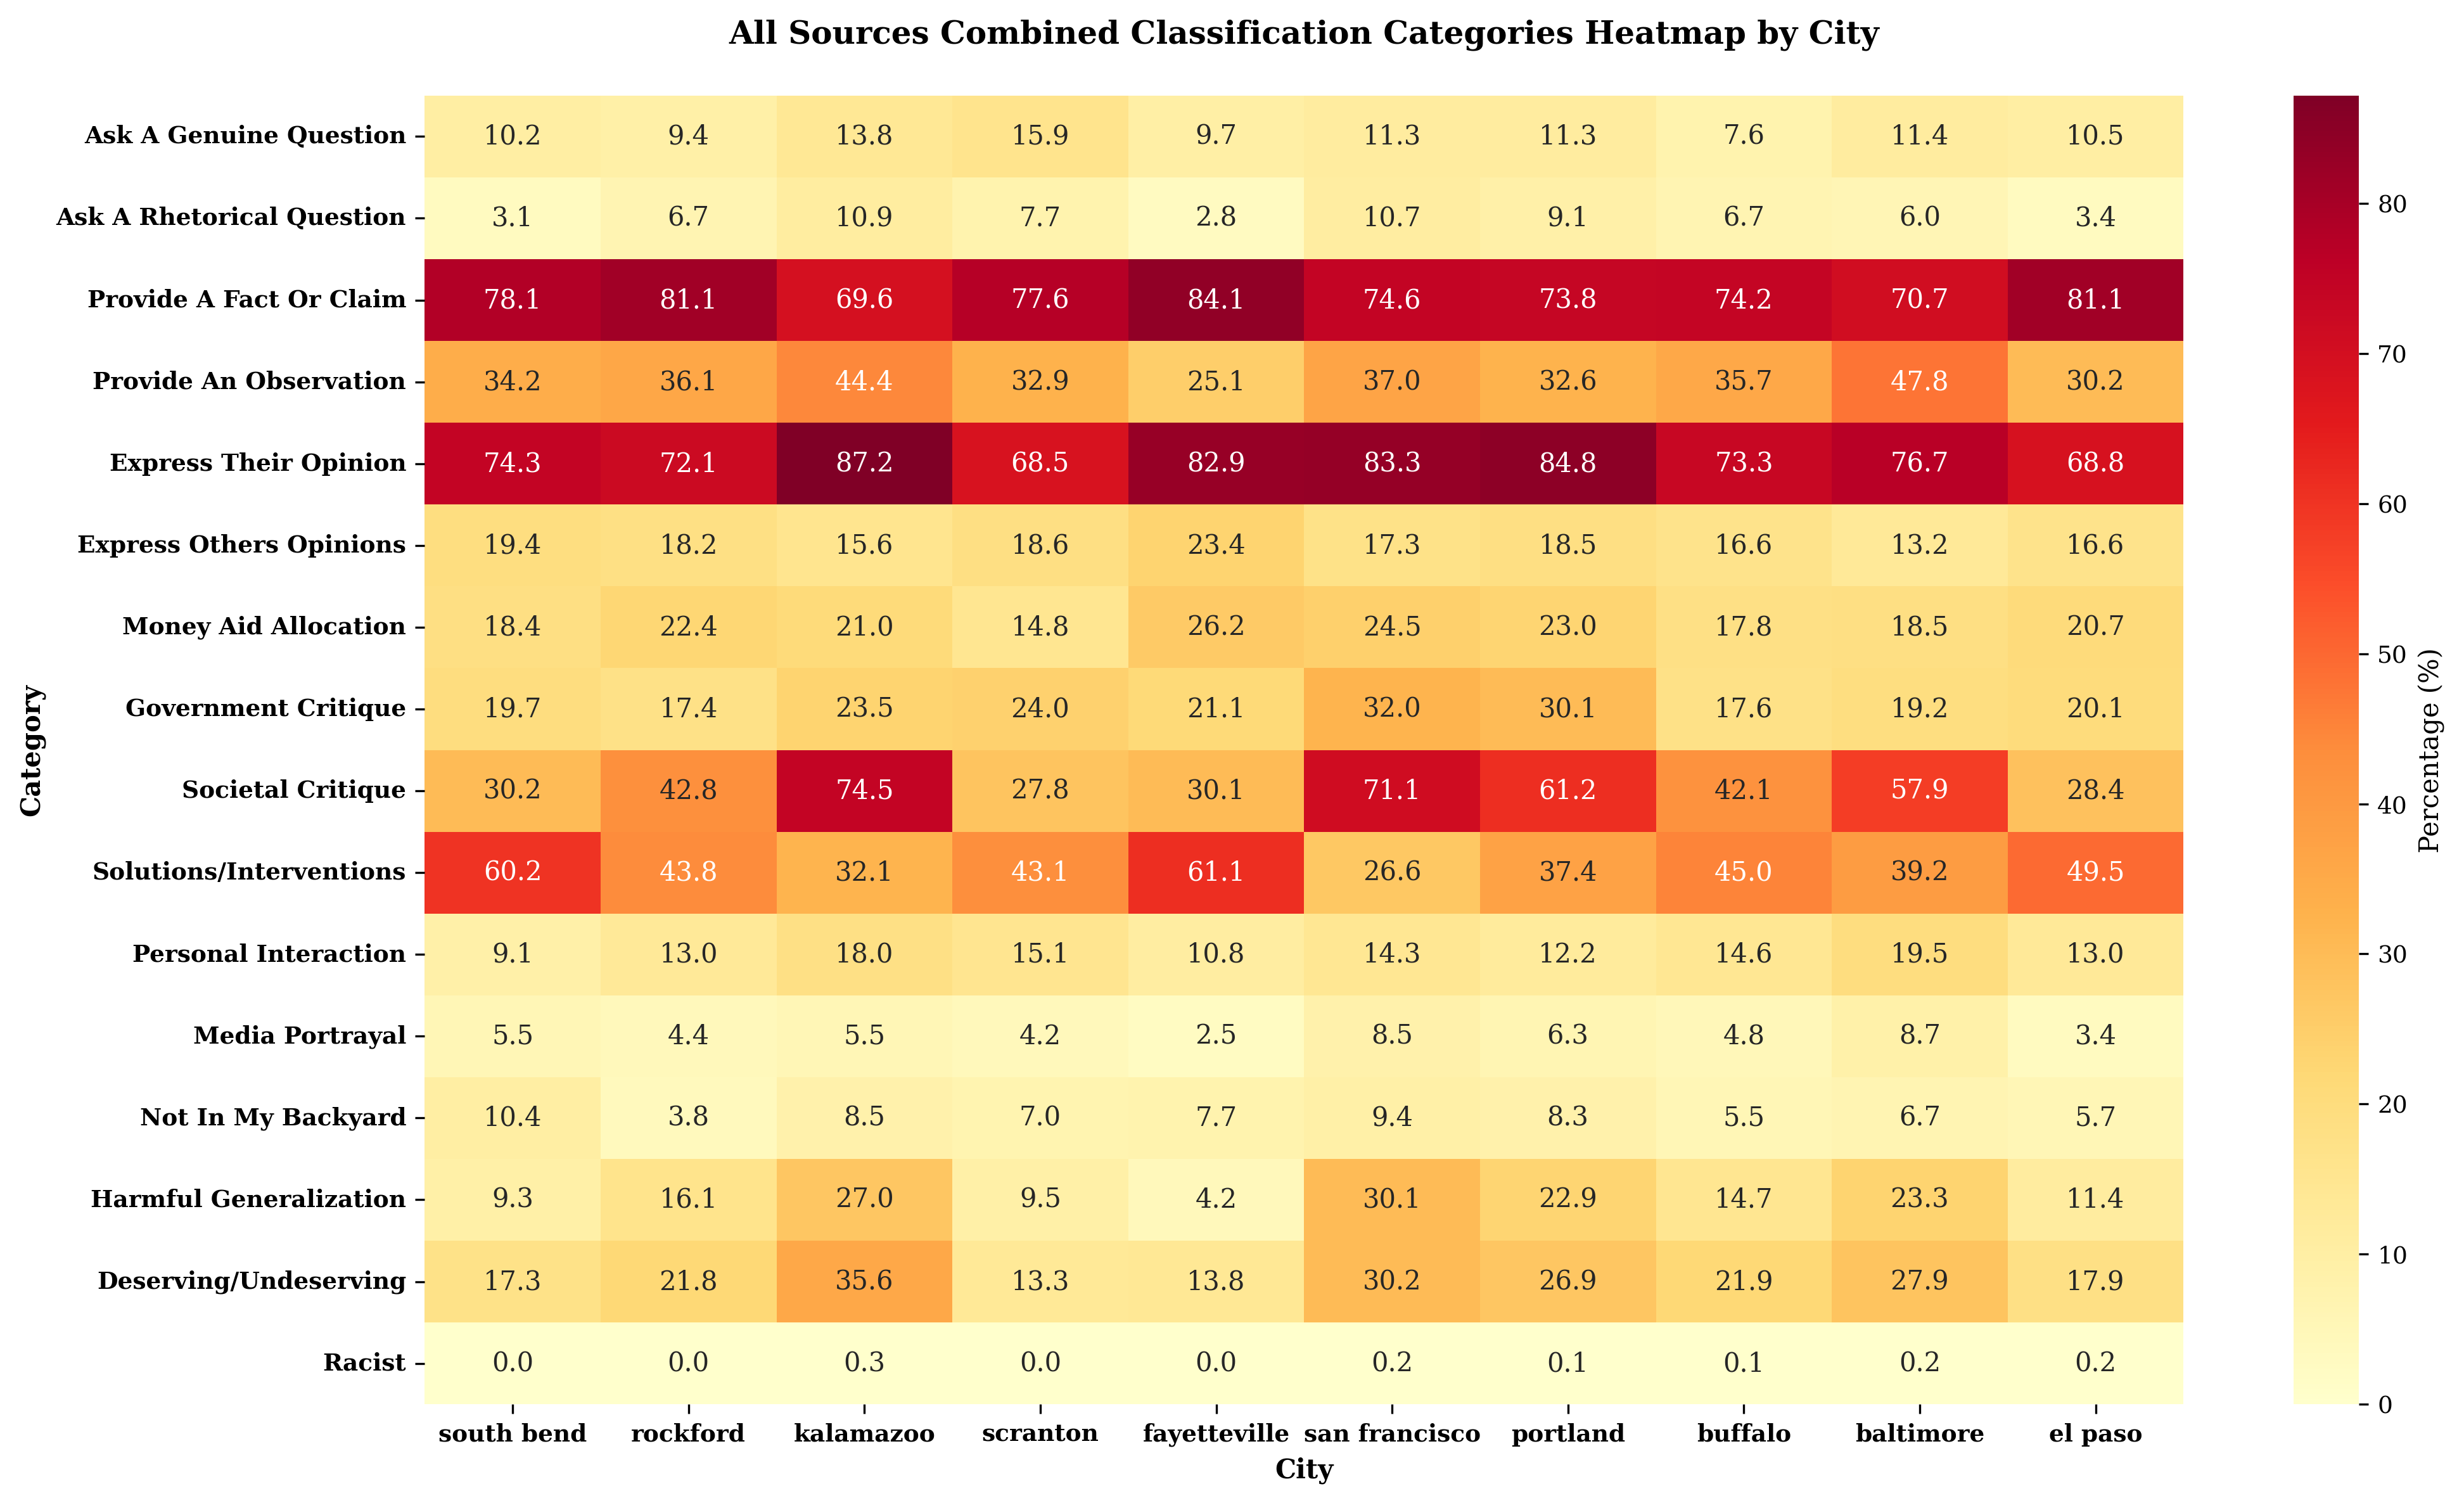

Values plotted in this chart, from the file beside it:
Category, south bend, rockford, kalamazoo, scranton, fayetteville, san francisco, portland, buffalo, baltimore, el paso
Ask A Genuine Question, 10.24, 9.434, 13.82, 15.94, 9.729, 11.31, 11.25, 7.64, 11.42, 10.45
Ask A Rhetorical Question, 3.15, 6.709, 10.9, 7.721, 2.791, 10.75, 9.077, 6.66, 5.964, 3.353
Provide A Fact Or Claim, 78.11, 81.13, 69.63, 77.58, 84.05, 74.55, 73.77, 74.24, 70.68, 81.07
Provide An Observation, 34.17, 36.06, 44.4, 32.88, 25.12, 37.05, 32.59, 35.65, 47.77, 30.18
Express Their Opinion, 74.33, 72.12, 87.18, 68.49, 82.93, 83.35, 84.75, 73.26, 76.71, 68.84
Express Others Opinions, 19.37, 18.24, 15.59, 18.56, 23.44, 17.35, 18.54, 16.55, 13.25, 16.57
Money Aid Allocation, 18.43, 22.43, 20.99, 14.82, 26.16, 24.5, 23.03, 17.83, 18.46, 20.71
Government Critique, 19.69, 17.4, 23.46, 24.03, 21.13, 32.02, 30.15, 17.63, 19.21, 20.12
Societal Critique, 30.24, 42.77, 74.52, 27.77, 30.06, 71.14, 61.19, 42.12, 57.94, 28.4
Solutions/Interventions, 60.16, 43.82, 32.14, 43.09, 61.08, 26.61, 37.4, 44.96, 39.23, 49.51
Personal Interaction, 9.134, 13, 18.01, 15.07, 10.77, 14.34, 12.25, 14.59, 19.52, 13.02
Media Portrayal, 5.512, 4.403, 5.499, 4.234, 2.472, 8.459, 6.304, 4.799, 8.726, 3.353
Not In My Backyard, 10.39, 3.774, 8.476, 6.974, 7.735, 9.444, 8.325, 5.485, 6.654, 5.72
Harmful Generalization, 9.291, 16.14, 27.04, 9.465, 4.226, 30.06, 22.93, 14.69, 23.29, 11.44
Deserving/Undeserving, 17.32, 21.8, 35.62, 13.33, 13.8, 30.23, 26.93, 21.94, 27.87, 17.95
Racist, 0.0, 0.0, 0.2523, 0.0, 0.0, 0.1894, 0.1025, 0.09794, 0.1883, 0.1972
